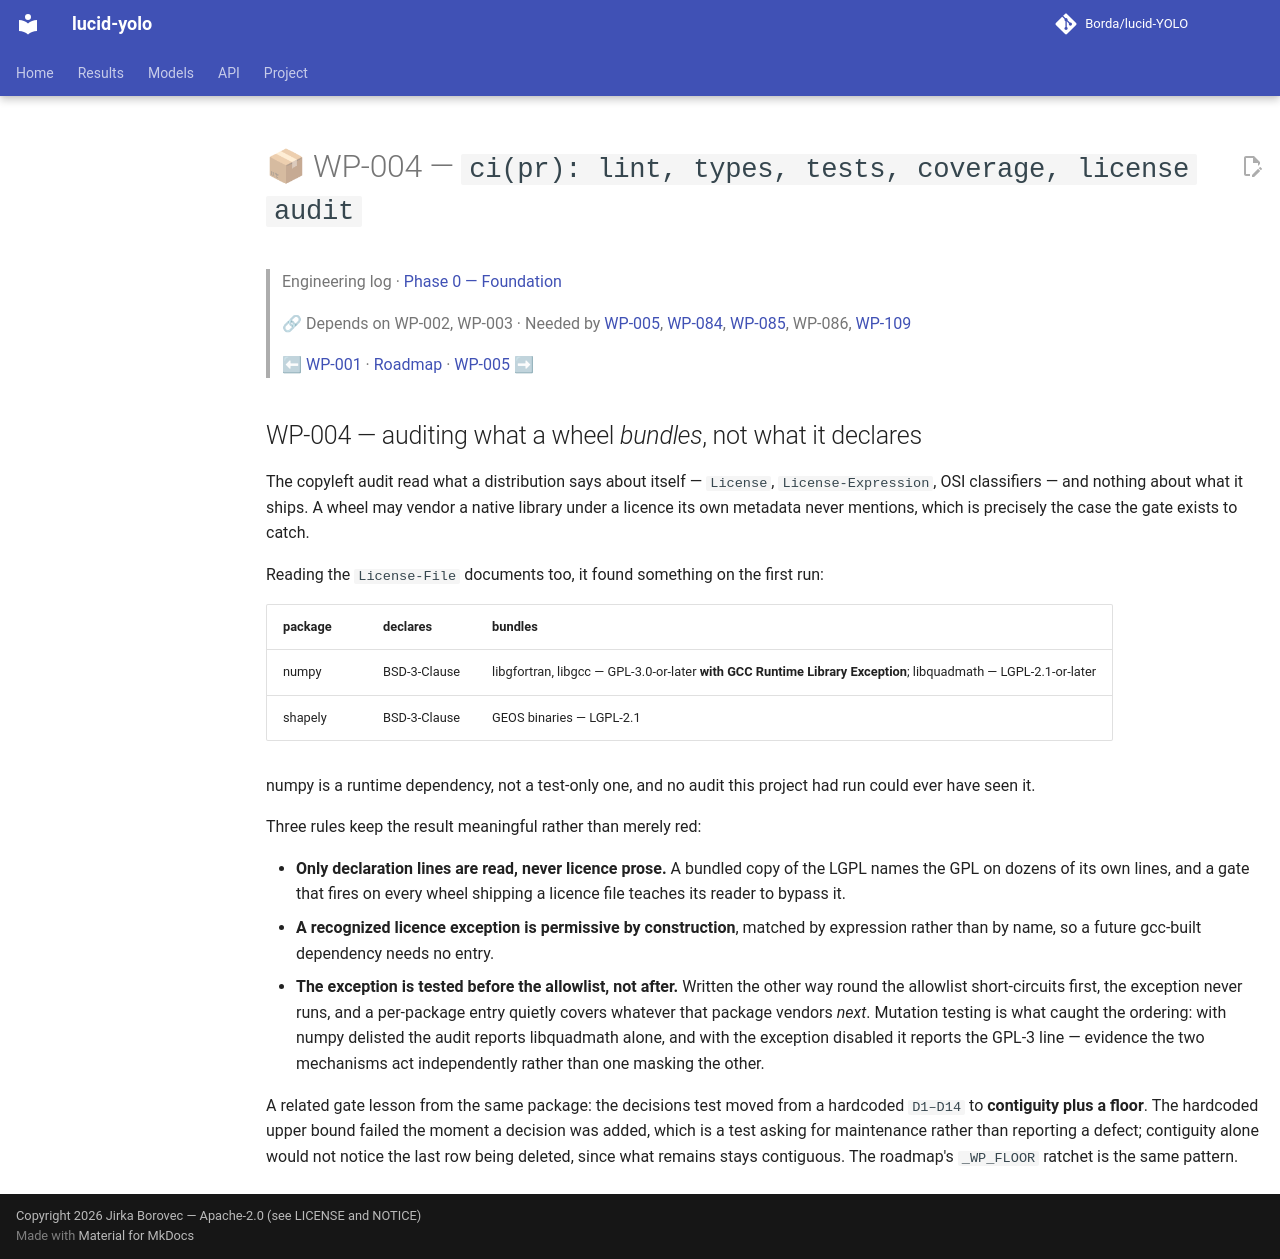

repository: Borda/lucid-YOLO · page: work_packages/wp-004/index.html · generator: mkdocs

# 📦 WP-004 — `ci(pr): lint, types, tests, coverage, license audit`

> Engineering log · [Phase 0 — Foundation](../engineering/phase-00-foundation.md)
>
> 🔗 Depends on WP-002, WP-003 · Needed by [WP-005](../work_packages/wp-005.md), [WP-084](../work_packages/wp-084.md), [WP-085](../work_packages/wp-085.md), WP-086, [WP-109](../work_packages/wp-109.md)
>
> ⬅ [WP-001](../work_packages/wp-001.md) · [Roadmap](../ROADMAP.md) · [WP-005](../work_packages/wp-005.md) ➡

<!-- --8<-- [start:engineering] -->

## WP-004 — auditing what a wheel *bundles*, not what it declares

<a id="wp-004"></a>

The copyleft audit read what a distribution says about itself — `License`, `License-Expression`, OSI classifiers — and nothing about what it ships. A wheel may vendor a native library under a licence its own metadata never mentions, which is precisely the case the gate exists to catch.

Reading the `License-File` documents too, it found something on the first run:

| package | declares | bundles |
| -- | -- | -- |
| numpy | BSD-3-Clause | libgfortran, libgcc — GPL-3.0-or-later **with GCC Runtime Library Exception**; libquadmath — LGPL-2.1-or-later |
| shapely | BSD-3-Clause | GEOS binaries — LGPL-2.1 |

numpy is a runtime dependency, not a test-only one, and no audit this project had run could ever have seen it.

Three rules keep the result meaningful rather than merely red:

- **Only declaration lines are read, never licence prose.** A bundled copy of the LGPL names the GPL on dozens of its own lines, and a gate that fires on every wheel shipping a licence file teaches its reader to bypass it.
- **A recognized licence exception is permissive by construction**, matched by expression rather than by name, so a future gcc-built dependency needs no entry.
- **The exception is tested before the allowlist, not after.** Written the other way round the allowlist short-circuits first, the exception never runs, and a per-package entry quietly covers whatever that package vendors *next*. Mutation testing is what caught the ordering: with numpy delisted the audit reports libquadmath alone, and with the exception disabled it reports the GPL-3 line — evidence the two mechanisms act independently rather than one masking the other.

A related gate lesson from the same package: the decisions test moved from a hardcoded `D1–D14` to **contiguity plus a floor**. The hardcoded upper bound failed the moment a decision was added, which is a test asking for maintenance rather than reporting a defect; contiguity alone would not notice the last row being deleted, since what remains stays contiguous. The roadmap's `_WP_FLOOR` ratchet is the same pattern.

<!-- --8<-- [end:engineering] -->
